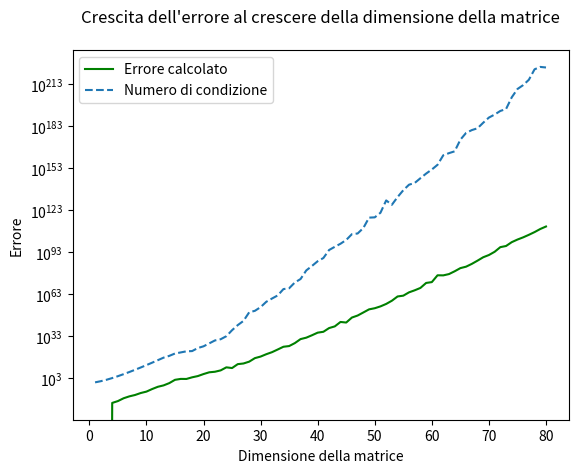

This figure's Python source:
import numpy as np
import matplotlib.pyplot as plt

n = 80 # Dimensione massima della matrice
xdim = np.arange(1, n + 1)
y = np.zeros(n) # Array contenente gli errori di ogni matrice
z = np.zeros(n) # Array contenente il numero di condizione di ogni matrice

# Calcolo dei risultati
# Ogni iterazione corrisponde alla risoluzione di un sistema di equazioni #lineari di ordine d
for dim in range(1, n + 1):
    # Costruzione matrice di Vandermonde
    c = np.array([i+1 for i in range(dim)])
    A = np.array([[float(c[j]) ** i for j in range(dim)] for i in range(dim)])
    # Costruzione soluzione
    xsol = np.ones((dim,1))
    # Costruzione vettore termini noti
    b = np.dot(A, xsol)
    # Calcolo soluzione numerica
    x = np.linalg.solve(A,b)
    # Calcolo numero di condizione di A e dell'errore
    z[dim - 1] = np.linalg.cond(A)
    y[dim - 1] = np.linalg.norm(xsol - x) / np.linalg.norm(xsol)

# Costruzione del grafico
plt.title("Crescita dell'errore al crescere della dimensione della matrice\n")
plt.xlabel('Dimensione della matrice')
plt.ylabel('Errore')
plt.yscale('log')
plt.plot(xdim, y, '-g', label = 'Errore calcolato')
plt.plot(xdim, z, '--', label = 'Numero di condizione')
plt.legend()
plt.show()